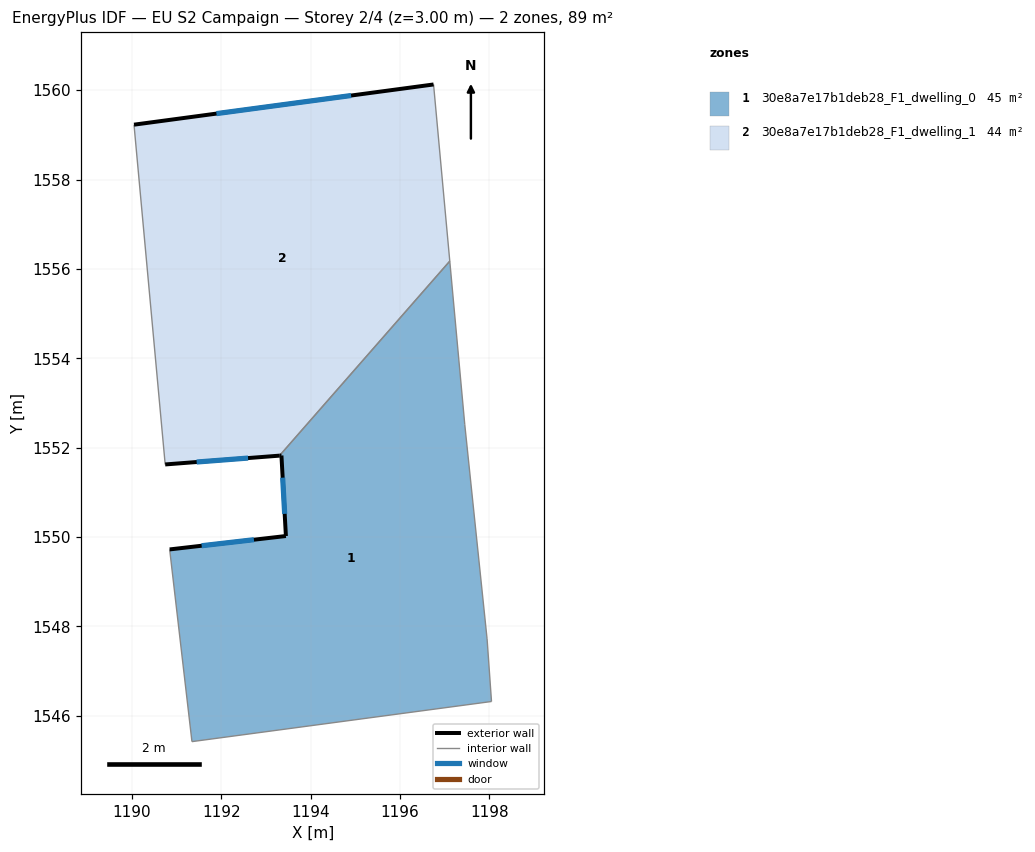
=== STOREY PLAN SPEC (per zone: floor XY polygon, exterior-wall plan segments, windows/doors) ===
zone 1: 30e8a7e17b1deb28_F1_dwelling_0  (44.9 m²)
  floor: (1197.11, 1556.17) (1197.45, 1552.52) (1197.95, 1547.72) (1198.04, 1546.32) (1191.34, 1545.42) (1190.84, 1549.72) (1193.44, 1550.02) (1193.34, 1551.82) (1193.30, 1551.82)
  exterior wall: (1193.44, 1550.02) – (1190.84, 1549.72)  [2.6 m]
    window: (1192.73, 1549.94) – (1191.56, 1549.80)  [1.6 m²]
  exterior wall: (1193.34, 1551.82) – (1193.44, 1550.02)  [1.8 m]
    window: (1193.37, 1551.33) – (1193.42, 1550.52)  [1.1 m²]
  exterior wall: (1193.30, 1551.82) – (1193.34, 1551.82)  [0.0 m]
  interior walls: 6
zone 2: 30e8a7e17b1deb28_F1_dwelling_1  (44.4 m²)
  floor: (1196.75, 1560.13) (1197.11, 1556.17) (1193.30, 1551.82) (1190.74, 1551.62) (1190.04, 1559.23)
  exterior wall: (1196.75, 1560.13) – (1190.04, 1559.23)  [6.8 m]
    window: (1194.90, 1559.88) – (1191.89, 1559.48)  [4.1 m²]
  exterior wall: (1190.74, 1551.62) – (1193.30, 1551.82)  [2.6 m]
    window: (1191.45, 1551.68) – (1192.60, 1551.77)  [1.6 m²]
  interior walls: 3

=== DERIVED (storey summary) ===
Building: EU S2 Campaign
Storey: 2 of 4  (floor level z = 3.00 m)
Storey gross floor area: 89.3 m²
Zones on this storey: 2
  - 30e8a7e17b1deb28_F1_dwelling_0: floor 44.9 m²; exterior wall 4.5 m (13.4 m²); 2 window(s) 2.7 m²; WWR 20.0%
  - 30e8a7e17b1deb28_F1_dwelling_1: floor 44.4 m²; exterior wall 9.3 m (28.0 m²); 2 window(s) 5.7 m²; WWR 20.2%
Zone adjacency (shared interzone walls):
  - 30e8a7e17b1deb28_F1_dwelling_0 ↔ 30e8a7e17b1deb28_F1_dwelling_1